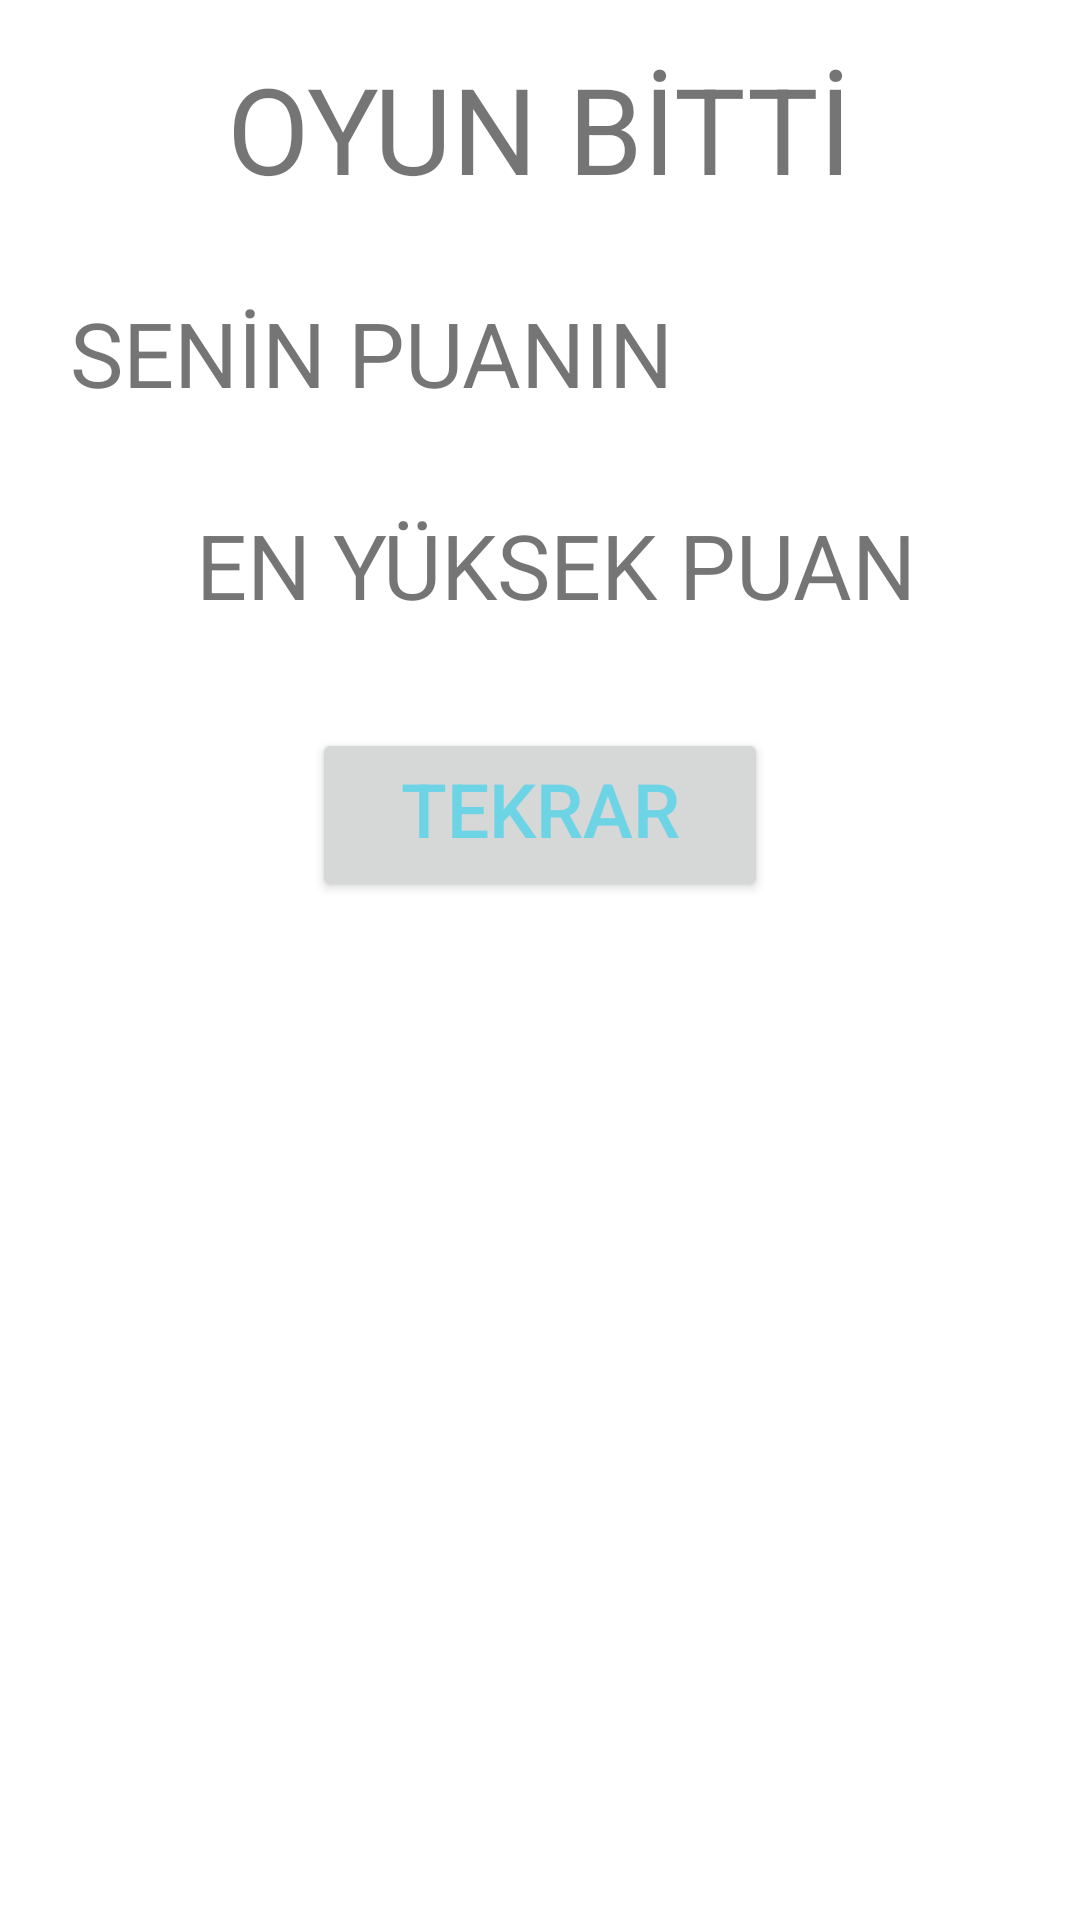

Write the Android layout XML for this screen, with the resource values it uses.
<!-- AndroidManifest.xml: application theme Theme.HarranHub -->
<!-- res/layout/fragment_oyun_bitti_sayfa.xml -->
<?xml version="1.0" encoding="utf-8"?>
<androidx.constraintlayout.widget.ConstraintLayout xmlns:android="http://schemas.android.com/apk/res/android"
xmlns:app="http://schemas.android.com/apk/res-auto"
xmlns:tools="http://schemas.android.com/tools"
android:layout_width="match_parent"
android:layout_height="match_parent"
tools:context=".AnaSayfa.MenuSayfalari.Oyun.OyunBittiSayfa">

    <TextView
        android:id="@+id/oyunBittiTextView"
        android:layout_width="wrap_content"
        android:layout_height="wrap_content"
        android:layout_marginStart="101dp"
        android:layout_marginTop="16dp"
        android:layout_marginEnd="102dp"
        android:text="OYUN BİTTİ"
        android:textSize="40sp"
        app:layout_constraintEnd_toEndOf="parent"
        app:layout_constraintHorizontal_bias="0.496"
        app:layout_constraintStart_toStartOf="parent"
        app:layout_constraintTop_toTopOf="parent" />

    <TextView
        android:id="@+id/score_textView"
        android:layout_width="wrap_content"
        android:layout_height="wrap_content"
        android:layout_marginStart="199dp"
        android:layout_marginTop="28dp"
        android:layout_marginEnd="192dp"
        android:text="0"
        android:textSize="35sp"
        app:layout_constraintEnd_toEndOf="parent"
        app:layout_constraintHorizontal_bias="0.909"
        app:layout_constraintStart_toStartOf="parent"
        app:layout_constraintTop_toBottomOf="@+id/oyunBittiTextView" />

    <TextView
        android:id="@+id/maxScoreTextView"
        android:layout_width="wrap_content"
        android:layout_height="wrap_content"
        android:layout_marginEnd="173dp"
        android:gravity="center"
        android:text="0"
        android:textSize="35sp"
        app:layout_constraintEnd_toEndOf="parent"
        app:layout_constraintHorizontal_bias="0.483"
        app:layout_constraintStart_toEndOf="@+id/enYuksekLabelTextView"
        app:layout_constraintTop_toTopOf="@+id/enYuksekLabelTextView" />

    <TextView
        android:id="@+id/enYuksekLabelTextView"
        android:layout_width="wrap_content"
        android:layout_height="wrap_content"
        android:layout_marginStart="78dp"
        android:layout_marginTop="24dp"
        android:layout_marginEnd="77dp"
        android:gravity="center"
        android:text="EN YÜKSEK PUAN"
        android:textSize="30sp"
        app:layout_constraintEnd_toEndOf="parent"
        app:layout_constraintHorizontal_bias="0.374"
        app:layout_constraintStart_toStartOf="parent"
        app:layout_constraintTop_toBottomOf="@+id/score_textView" />

    <TextView
        android:id="@+id/seninSkorun"
        android:layout_width="wrap_content"
        android:layout_height="wrap_content"
        android:layout_marginStart="78dp"
        android:layout_marginTop="28dp"
        android:gravity="center"
        android:text="SENİN PUANIN"
        android:textSize="30sp"
        app:layout_constraintEnd_toStartOf="@+id/score_textView"
        app:layout_constraintHorizontal_bias="0.786"
        app:layout_constraintStart_toStartOf="parent"
        app:layout_constraintTop_toBottomOf="@+id/oyunBittiTextView" />

    <Button
        android:id="@+id/reStart_btn"
        android:layout_width="152dp"
        android:layout_height="58dp"
        android:layout_marginStart="102dp"
        android:layout_marginTop="28dp"
        android:layout_marginEnd="102dp"
        android:text="TEKRAR DENE"
        android:textColor="#6DD4E6"
        android:textSize="25sp"
        app:layout_constraintEnd_toEndOf="parent"
        app:layout_constraintHorizontal_bias="0.498"
        app:layout_constraintStart_toStartOf="parent"
        app:layout_constraintTop_toBottomOf="@+id/maxScoreTextView" />
</androidx.constraintlayout.widget.ConstraintLayout>
<!-- resources referenced by this layout -->
<resources>
  <style name="Theme.HarranHub" parent="Theme.MaterialComponents.DayNight.DarkActionBar">
          
          <item name="colorPrimary">@color/harranrenkkodumavi</item>
          <item name="colorPrimaryVariant">@color/purple_700</item>
          <item name="colorOnPrimary">@color/white</item>
          
          <item name="colorSecondary">@color/teal_200</item>
          <item name="colorSecondaryVariant">@color/teal_700</item>
          <item name="colorOnSecondary">@color/black</item>
          
          <item name="android:statusBarColor" tools:targetApi="l">?attr/colorPrimaryVariant</item>
          
      </style>
  <color name="harranrenkkodumavi">#0b77bc</color>
  <color name="purple_700">#FF3700B3</color>
  <color name="white">#FFFFFFFF</color>
  <color name="teal_200">#FF03DAC5</color>
  <color name="teal_700">#FF018786</color>
  <color name="black">#FF000000</color>
</resources>
